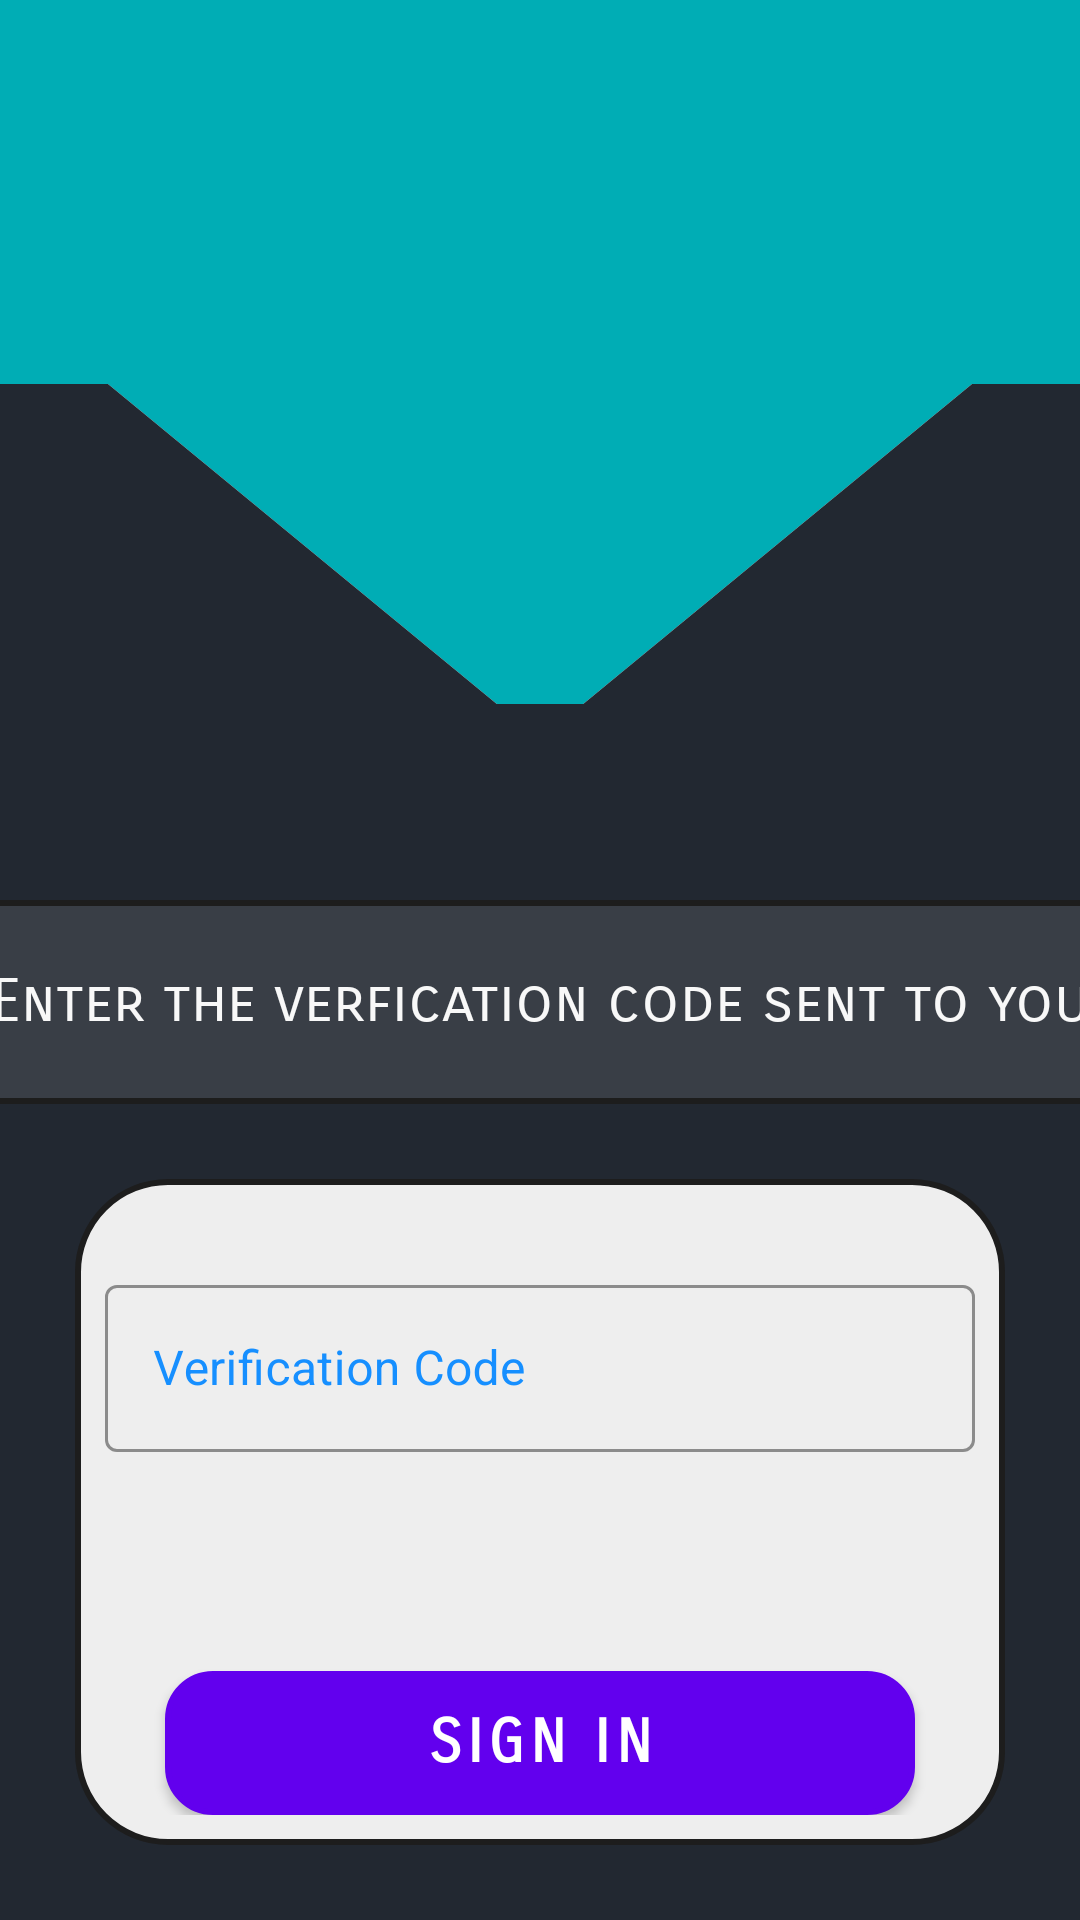

Reconstruct the res/layout file that produces this screen, plus the resources it refers to.
<!-- AndroidManifest.xml: application theme AppTheme -->
<!-- res/layout/activity_login_phone_verify.xml -->
<?xml version="1.0" encoding="utf-8"?>
<LinearLayout xmlns:android="http://schemas.android.com/apk/res/android"
    xmlns:app="http://schemas.android.com/apk/res-auto"
    xmlns:tools="http://schemas.android.com/tools"
    android:layout_width="match_parent"
    android:layout_height="match_parent"
    android:background="@drawable/image_bg"
    android:gravity="center"
    android:orientation="vertical"
    android:theme="@style/Theme.MaterialComponents.DayNight.NoActionBar"
    tools:context=".home.VerifyPhoneActivity">

    <ImageView
        android:id="@+id/user_picture"
        android:layout_width="match_parent"
        android:layout_height="200dp"
        android:layout_marginTop="50dp"
        android:foregroundGravity="center_horizontal"
        android:src="@drawable/ic_launcher_foreground" />

    <TextView
        android:layout_width="398dp"
        android:layout_height="68dp"
        android:layout_gravity="center_horizontal"
        android:layout_marginTop="50dp"
        android:background="@drawable/full_guidline_view_roundcorner"
        android:fontFamily="sans-serif-smallcaps"
        android:gravity="center"
        android:text="Enter the verfication code sent to you"
        android:textColor="@color/Home_background_color"
        android:textSize="20sp" />

    <androidx.constraintlayout.widget.ConstraintLayout
        android:id="@+id/login_tile"
        android:layout_width="match_parent"
        android:layout_height="wrap_content"
        android:layout_margin="25dp"
        android:padding="10dp"
        android:background="@drawable/quiz_round_button"
        android:clickable="true"
        android:elevation="@dimen/home_card_elev">

        <LinearLayout
            android:layout_width="match_parent"
            android:layout_height="wrap_content"
            android:orientation="vertical"
            tools:ignore="MissingConstraints">

            <com.google.android.material.textfield.TextInputLayout
                android:id="@+id/editTextCode"
                style="@style/Widget.MaterialComponents.TextInputLayout.OutlinedBox"
                android:layout_width="match_parent"
                android:layout_height="wrap_content"
                app:boxStrokeColor="@color/app_black"
                android:layout_marginTop="20dp"
                android:layout_marginBottom="10dp"
                android:hint="Verification Code"
                android:textColorHint="@color/app_blue">

                <com.google.android.material.textfield.TextInputEditText
                    android:layout_width="match_parent"
                    android:layout_height="wrap_content"
                    android:textColor="@color/app_black"
                    android:inputType="textEmailAddress" />

            </com.google.android.material.textfield.TextInputLayout>


            <RelativeLayout
                android:layout_width="match_parent"
                android:layout_height="wrap_content">

                <ProgressBar
                    android:id="@+id/progressBar"
                    style="?android:attr/progressBarStyle"
                    android:layout_width="wrap_content"
                    android:layout_height="wrap_content"
                    android:layout_above="@+id/buttonSignIn"
                    android:layout_centerHorizontal="true"
                    android:layout_marginBottom="25dp"
                    android:visibility="invisible" />

                <Button
                    android:id="@+id/buttonSignIn"
                    android:layout_width="match_parent"
                    android:layout_height="wrap_content"
                    android:layout_alignParentBottom="true"
                    android:layout_marginStart="20dp"
                    android:layout_marginTop="20dp"
                    android:layout_marginEnd="20dp"
                    android:layout_marginBottom="21dp"
                    android:background="@drawable/full_guidline_lastrow"
                    android:backgroundTint="#00ADB5"
                    android:fontFamily="sans-serif-smallcaps"
                    android:text="Sign In"
                    android:textColor="@color/app_white"
                    android:textSize="20sp"
                    android:textStyle="bold" />

            </RelativeLayout>

        </LinearLayout>


    </androidx.constraintlayout.widget.ConstraintLayout>


</LinearLayout>
<!-- resources referenced by this layout -->
<resources>
  <color name="Home_background_color">#F8F8F8</color>
  <color name="app_black">#1D1D1D</color>
  <color name="app_blue">#168FFF</color>
  <color name="app_white">#FFFFFF</color>
  <!-- drawable full_guidline_lastrow (drawable) -->
  <?xml version="1.0" encoding="utf-8"?>
  <shape android:shape="rectangle" xmlns:android="http://schemas.android.com/apk/res/android">
  
      <corners android:radius="15dp"></corners>
      <solid android:color="#00adb5"></solid>
      <stroke android:color="@color/app_black" android:width="2dp"/>
  
  </shape>
  <!-- drawable full_guidline_view_roundcorner (drawable) -->
  <?xml version="1.0" encoding="utf-8"?>
  <shape android:shape="rectangle" xmlns:android="http://schemas.android.com/apk/res/android">
  
      <corners android:radius="15dp"></corners>
      <solid android:color="#393e46"></solid>
      <stroke android:color="@color/app_black" android:width="2dp"/>
  
  </shape>
  <!-- drawable image_bg (drawable) -->
  <?xml version="1.0" encoding="utf-8"?>
  <vector xmlns:android="http://schemas.android.com/apk/res/android"
      android:height="100dp"
      android:width="100dp"
      android:viewportHeight="150"
      android:viewportWidth="100" >
      <group
          android:name="triableGroup">
          <path
              android:name="triangle"
              android:fillColor="#00ADB5"
              android:pathData="M 0,30 L 0,0 L 100,0 L 100,30 L 90,30 L 54,55 L 46,55  L10,30 L 0,30 -100,-100 Z" />
      <path
          android:name="background"
          android:fillColor="#222831"
          android:pathData="M 0,30 L 0,1000 L 1000,1000  L 1000,30 L 900,30 L 54,55 L 46,55 L 10,30 z  "/>
          <path
              android:name="nextbg"
              android:fillColor="#222831"
              android:pathData="M 100,30 L 90,30 L 54,55 L 100,55"/>
      </group>
  
  </vector>
  <!-- drawable quiz_round_button (drawable) -->
  <?xml version="1.0" encoding="utf-8"?>
  <shape android:shape="rectangle" xmlns:android="http://schemas.android.com/apk/res/android">
  
      <corners android:radius="30dp"></corners>
      <solid android:color="#eeeeee"></solid>
      <stroke android:color="@color/app_black" android:width="2dp"/>
  
  </shape>
  <style name="AppTheme" parent="Theme.MaterialComponents.Light">
          
          <item name="colorPrimary">@color/app_white</item>
          
          <item name="colorPrimaryDark">@color/colorPrimaryDark</item>
          
          <item name="colorAccent">#1da1f2</item>
  
          <item name="android:background">@color/transparent</item>
  
          
          
  
      </style>
  <color name="colorPrimaryDark">#00574B</color>
  <color name="transparent">#00FFFFFF</color>
</resources>
